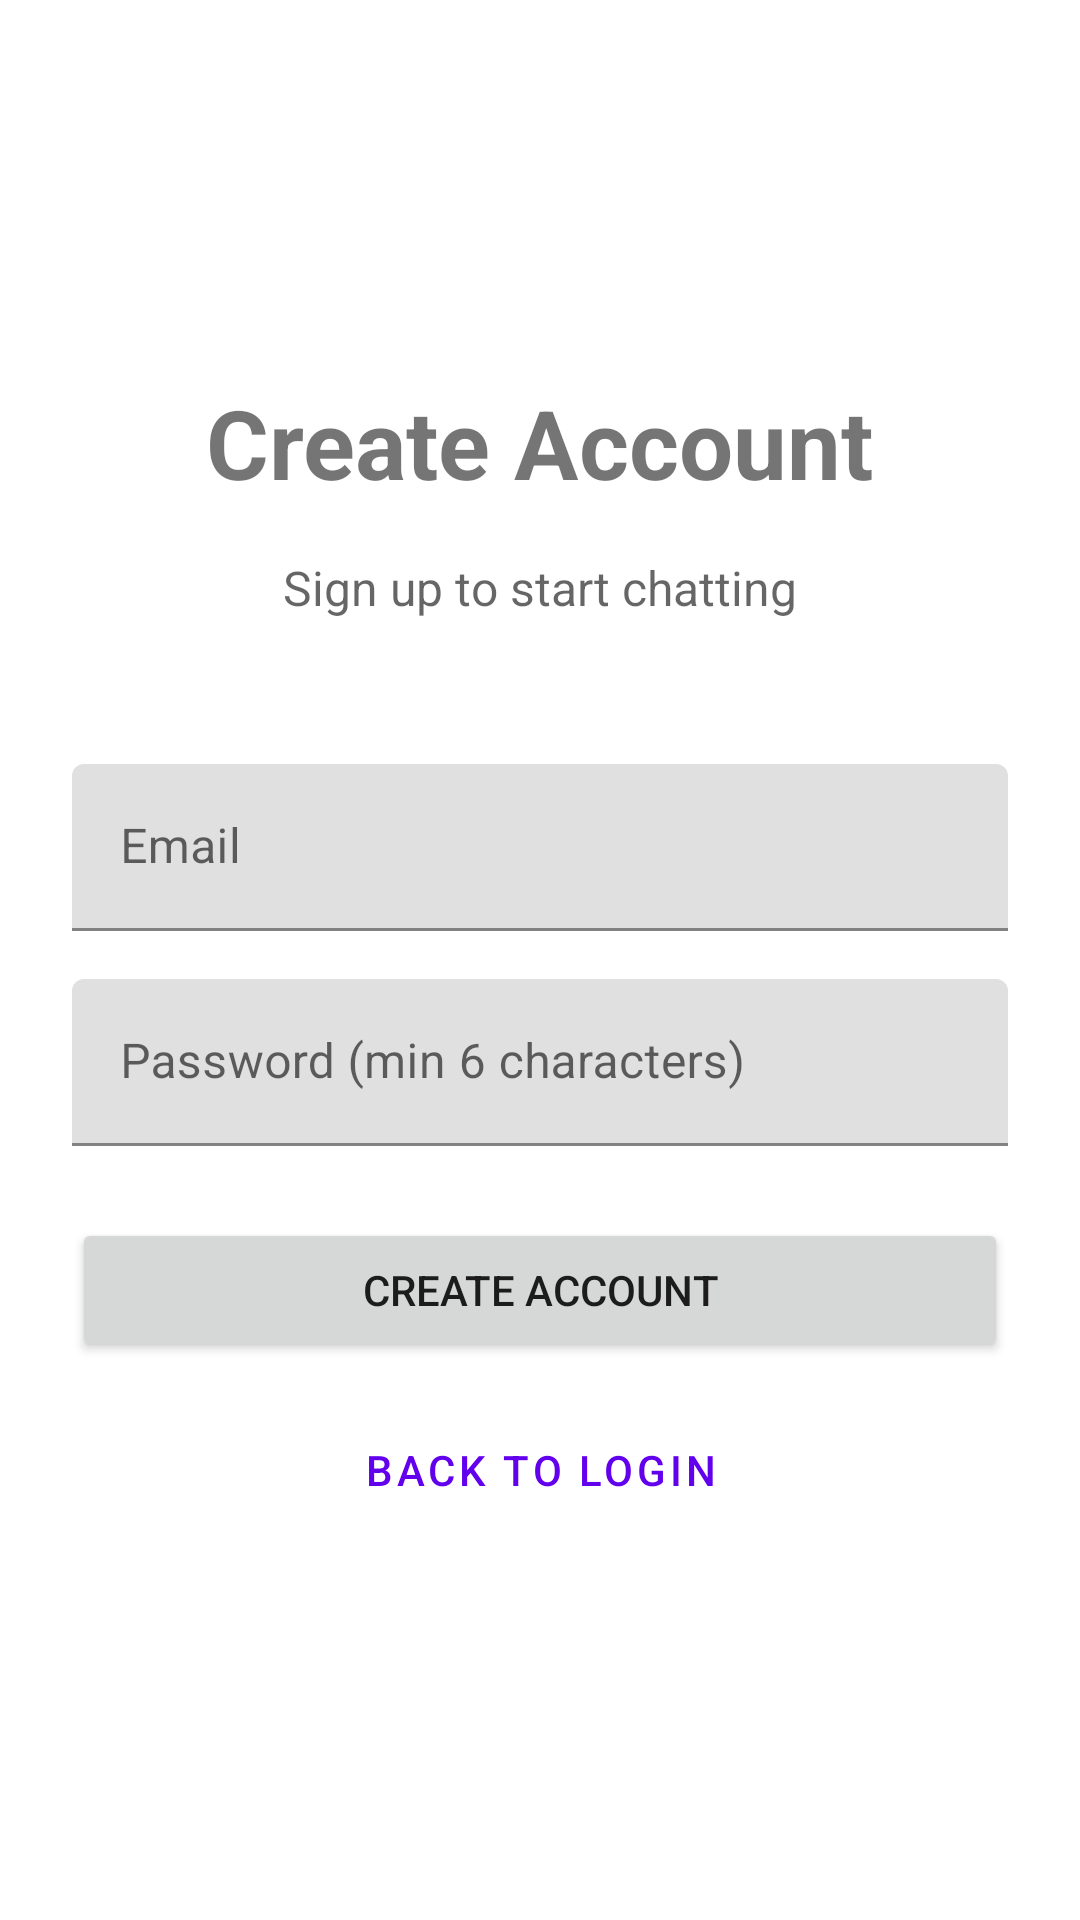

The Android layout XML behind this screen, and the referenced resources:
<!-- AndroidManifest.xml: application theme Theme.CloudFirebaseIntegrationForMobileApps -->
<!-- res/layout/activity_register.xml -->
<?xml version="1.0" encoding="utf-8"?>
<LinearLayout xmlns:android="http://schemas.android.com/apk/res/android"
    android:layout_width="match_parent"
    android:layout_height="match_parent"
    android:orientation="vertical"
    android:padding="24dp"
    android:gravity="center">

    <TextView
        android:layout_width="wrap_content"
        android:layout_height="wrap_content"
        android:text="Create Account"
        android:textSize="32sp"
        android:textStyle="bold"
        android:layout_marginBottom="16dp" />

    <TextView
        android:layout_width="wrap_content"
        android:layout_height="wrap_content"
        android:text="Sign up to start chatting"
        android:textSize="16sp"
        android:textColor="?android:attr/textColorSecondary"
        android:layout_marginBottom="48dp" />

    <com.google.android.material.textfield.TextInputLayout
        android:layout_width="match_parent"
        android:layout_height="wrap_content"
        android:layout_marginBottom="16dp">

        <com.google.android.material.textfield.TextInputEditText
            android:id="@+id/etEmail"
            android:layout_width="match_parent"
            android:layout_height="wrap_content"
            android:hint="Email"
            android:inputType="textEmailAddress" />
    </com.google.android.material.textfield.TextInputLayout>

    <com.google.android.material.textfield.TextInputLayout
        android:layout_width="match_parent"
        android:layout_height="wrap_content"
        android:layout_marginBottom="24dp">

        <com.google.android.material.textfield.TextInputEditText
            android:id="@+id/etPassword"
            android:layout_width="match_parent"
            android:layout_height="wrap_content"
            android:hint="Password (min 6 characters)"
            android:inputType="textPassword" />
    </com.google.android.material.textfield.TextInputLayout>

    <Button
        android:id="@+id/btnRegister"
        android:layout_width="match_parent"
        android:layout_height="wrap_content"
        android:text="Create Account"
        android:layout_marginBottom="12dp" />

    <Button
        android:id="@+id/btnBackToLogin"
        android:layout_width="match_parent"
        android:layout_height="wrap_content"
        android:text="Back to Login"
        style="?attr/materialButtonOutlinedStyle" />

</LinearLayout>
<!-- resources referenced by this layout -->
<resources>
  <style name="Theme.CloudFirebaseIntegrationForMobileApps" parent="Theme.MaterialComponents.DayNight.DarkActionBar">
          
          <item name="colorPrimary">@color/purple_500</item>
          <item name="colorPrimaryVariant">@color/purple_700</item>
          <item name="colorOnPrimary">@color/white</item>
          
          <item name="colorSecondary">@color/teal_200</item>
          <item name="colorSecondaryVariant">@color/teal_700</item>
          <item name="colorOnSecondary">@color/black</item>
          
          <item name="android:statusBarColor">?attr/colorPrimaryVariant</item>
          
      </style>
  <color name="purple_500">#FF6200EE</color>
  <color name="purple_700">#FF3700B3</color>
  <color name="white">#FFFFFFFF</color>
  <color name="teal_200">#FF03DAC5</color>
  <color name="teal_700">#FF018786</color>
  <color name="black">#FF000000</color>
</resources>
